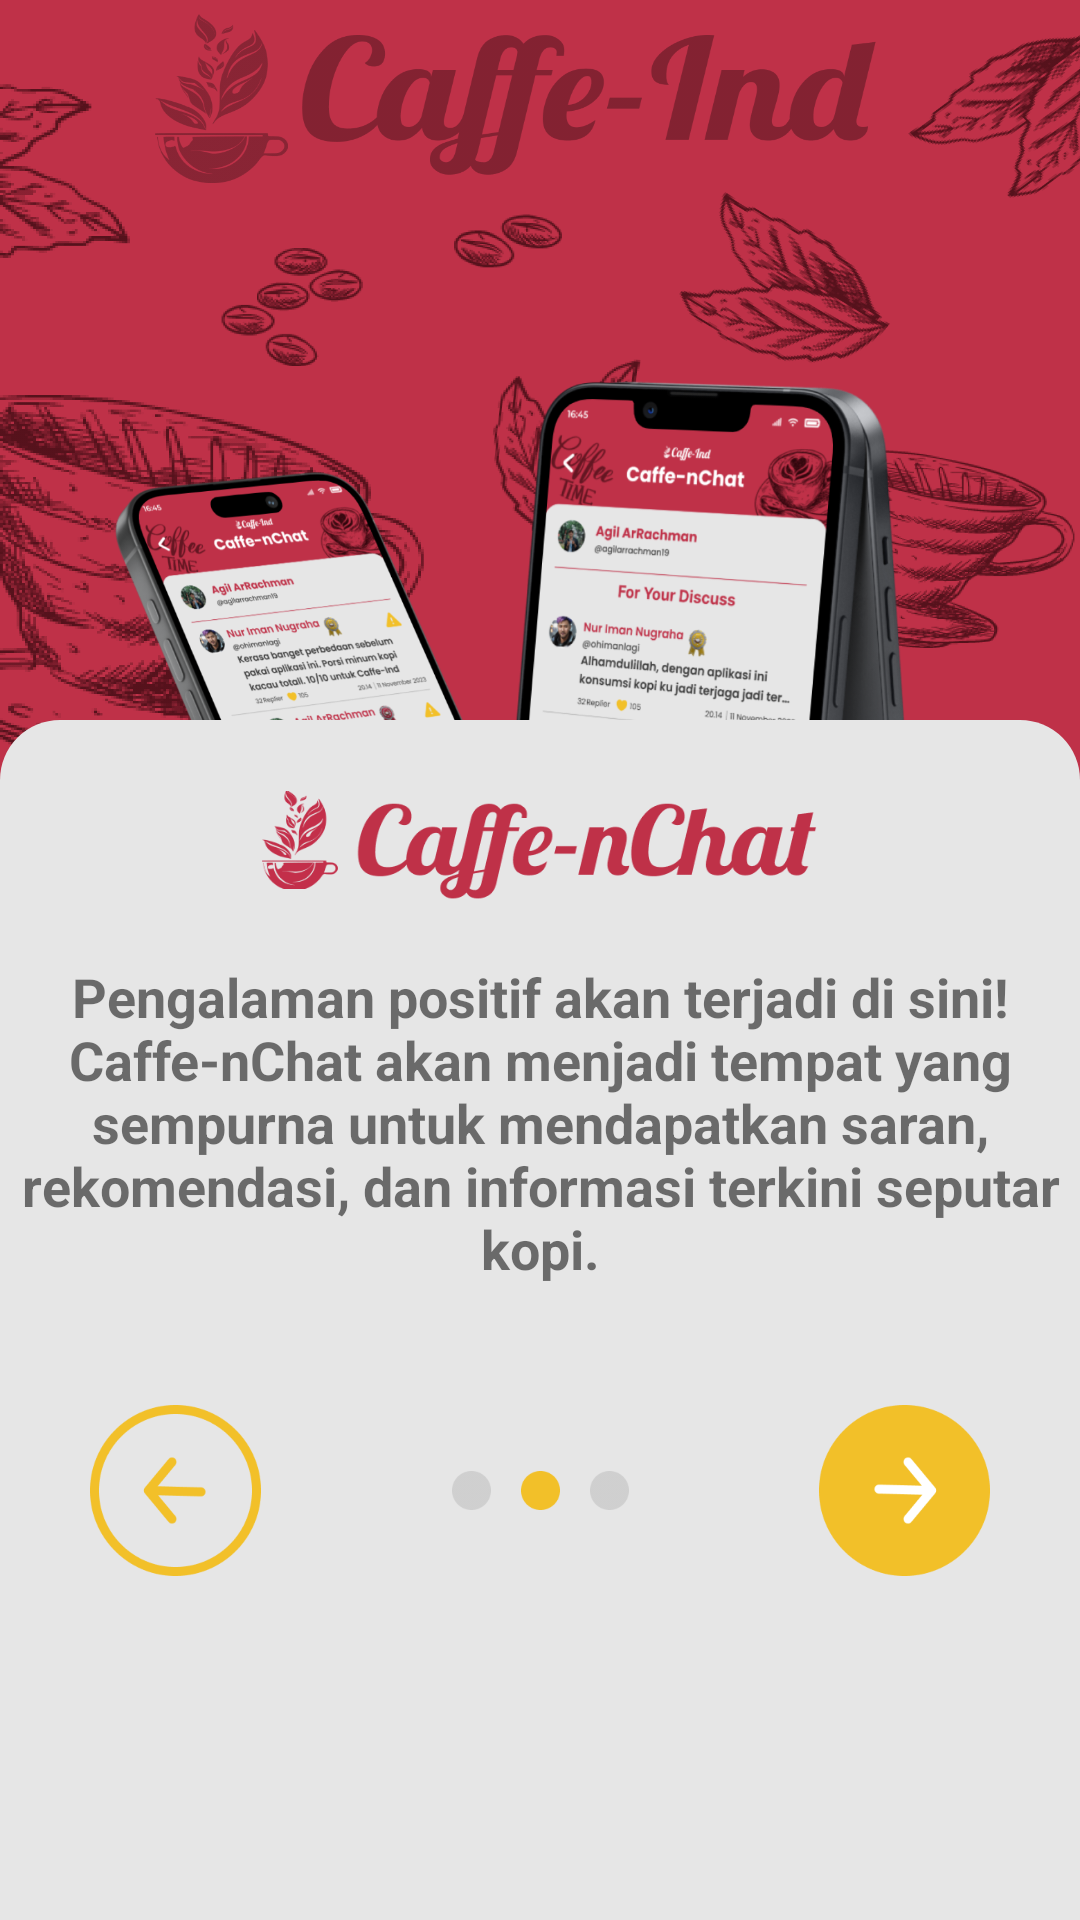

This screen was rendered from an Android layout file. Write that file and the resources it references.
<!-- AndroidManifest.xml: application theme Theme.AIRIN -->
<!-- res/layout/activity_info_caffe_nchat.xml -->
<?xml version="1.0" encoding="utf-8"?>
<LinearLayout xmlns:android="http://schemas.android.com/apk/res/android"
    xmlns:app="http://schemas.android.com/apk/res-auto"
    xmlns:tools="http://schemas.android.com/tools"
    android:layout_width="match_parent"
    android:layout_height="match_parent"
    tools:context=".InfoCaffeNChat"
    android:background="@color/primary"
    android:orientation="vertical">
    <RelativeLayout
        android:layout_width="match_parent"
        android:layout_height="match_parent"
        android:background="@drawable/watermark_coffee">

        <ImageView
            android:layout_width="match_parent"
            android:layout_height="500dp"
            android:src="@drawable/info3"/>

        <LinearLayout
            android:layout_width="match_parent"
            android:layout_height="400dp"
            android:background="@drawable/background"
            android:orientation="vertical"
            android:layout_alignParentBottom="true">
            <ImageView
                android:layout_marginTop="20dp"
                android:layout_width="185dp"
                android:layout_height="40dp"
                android:background="@drawable/caffenchatred"
                android:layout_gravity="center"/>
            <TextView
                android:layout_width="350dp"
                android:layout_height="wrap_content"
                android:layout_marginTop="20dp"
                android:layout_marginLeft="30dp"
                android:layout_marginRight="30dp"
                android:gravity="center"
                android:layout_gravity="center"
                android:text="Pengalaman positif akan terjadi di sini! Caffe-nChat akan menjadi tempat yang sempurna untuk mendapatkan saran, rekomendasi, dan informasi terkini seputar kopi."
                android:textStyle="bold"
                android:textAlignment="center"
                android:textSize="18dp">
            </TextView>
            <LinearLayout
                android:layout_marginTop="40dp"
                android:layout_width="300dp"
                android:layout_height="wrap_content"
                android:orientation="horizontal"
                android:layout_gravity="center"
                android:gravity="center">
                <ImageView
                    android:layout_width="57dp"
                    android:layout_height="57dp"
                    android:background="@drawable/btnprevinfo"/>
                <TextView
                    android:layout_width="match_parent"
                    android:layout_height="wrap_content"
                    android:layout_weight="1"/>
                <ImageView
                    android:layout_width="13dp"
                    android:layout_height="13dp"
                    android:background="@drawable/bulletgrey"
                    android:layout_marginRight="10dp"/>
                <ImageView
                    android:layout_width="13dp"
                    android:layout_height="13dp"
                    android:background="@drawable/bulletyellow"/>
                <ImageView
                    android:layout_width="13dp"
                    android:layout_height="13dp"
                    android:background="@drawable/bulletgrey"
                    android:layout_marginLeft="10dp"/>
                <TextView
                    android:layout_width="match_parent"
                    android:layout_height="wrap_content"
                    android:layout_weight="1"/>
                <ImageView
                    android:layout_width="57dp"
                    android:layout_height="57dp"
                    android:background="@drawable/btnnextinfo"/>

            </LinearLayout>
        </LinearLayout>
    </RelativeLayout>
</LinearLayout>
<!-- resources referenced by this layout -->
<resources>
  <color name="primary">#BF3148</color>
  <!-- drawable background (drawable) -->
  <?xml version="1.0" encoding="utf-8"?>
  <shape xmlns:android="http://schemas.android.com/apk/res/android">
      <solid android:color="@color/background"/>
      <corners android:topLeftRadius="20dp"
          android:topRightRadius="20dp"/>
  </shape>
  <!-- drawable btnnextinfo: png bitmap (drawable, 4922 bytes) -->
  <!-- drawable btnprevinfo: png bitmap (drawable, 6944 bytes) -->
  <!-- drawable bulletgrey: png bitmap (drawable, 714 bytes) -->
  <!-- drawable bulletyellow: png bitmap (drawable, 910 bytes) -->
  <!-- drawable caffenchatred: png bitmap (drawable, 22856 bytes) -->
  <!-- drawable info3: png bitmap (drawable, 680789 bytes) -->
  <!-- drawable watermark_coffee: png bitmap (drawable, 996685 bytes) -->
  <style name="Theme.AIRIN" parent="Theme.AppCompat.DayNight.NoActionBar">
          
          <item name="colorPrimary">@color/purple_500</item>
          <item name="colorPrimaryVariant">@color/purple_700</item>
          <item name="colorOnPrimary">@color/white</item>
          
          <item name="colorSecondary">@color/teal_200</item>
          <item name="colorSecondaryVariant">@color/teal_700</item>
          <item name="colorOnSecondary">@color/black</item>
          
          <item name="android:statusBarColor">?attr/colorPrimaryVariant</item>
          
      </style>
  <color name="background">#E6E6E6</color>
  <color name="purple_500">#FF6200EE</color>
  <color name="purple_700">#FF3700B3</color>
  <color name="white">#FFFFFFFF</color>
  <color name="teal_200">#FF03DAC5</color>
  <color name="teal_700">#FF018786</color>
  <color name="black">#FF000000</color>
</resources>
